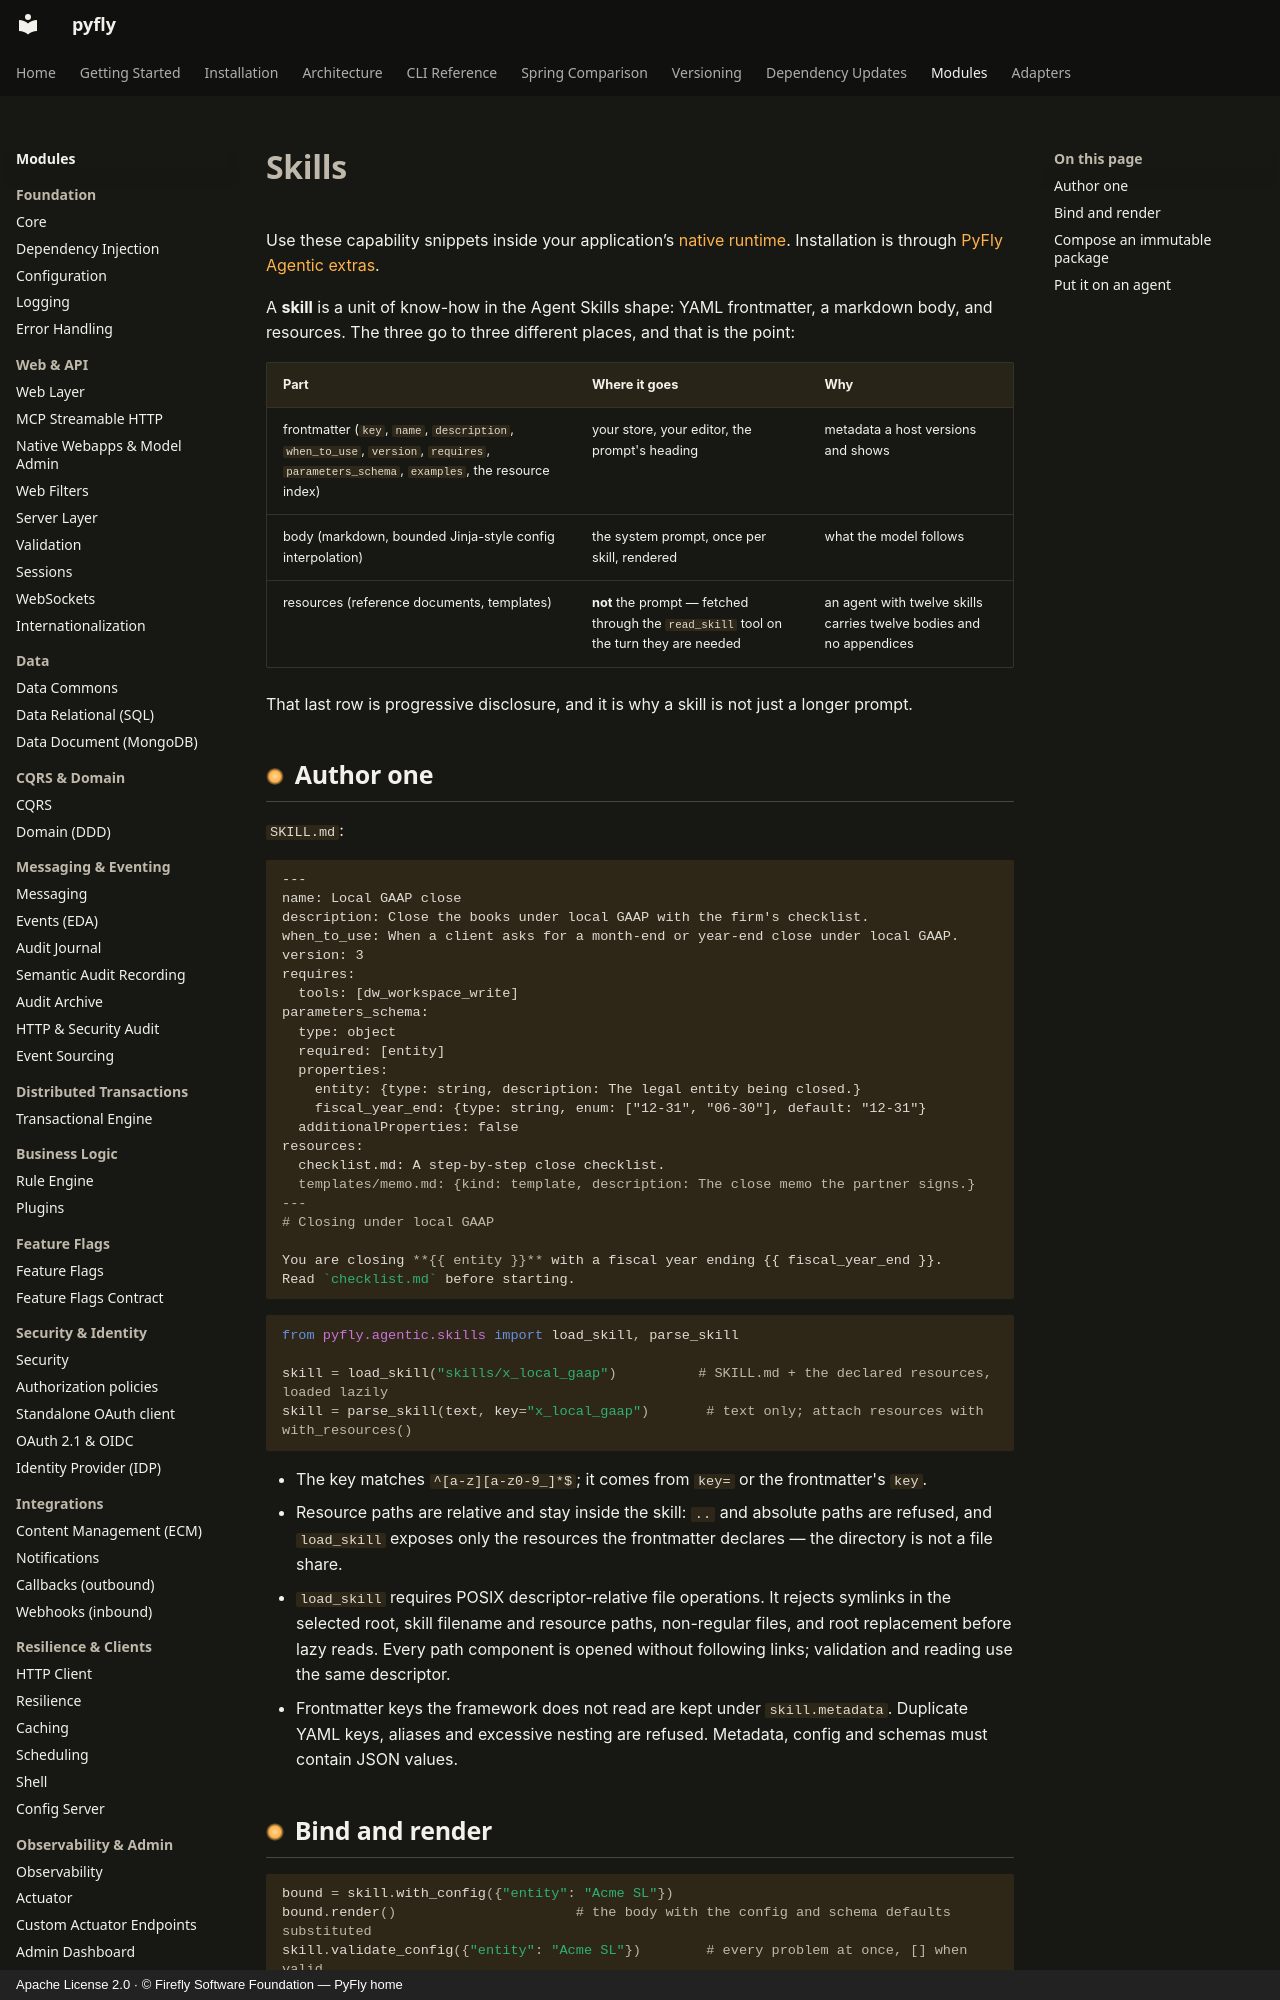

repository: fireflyframework/fireflyframework-pyfly · page: modules/agentic/skills/index.html · generator: mkdocs · copyright: Apache License 2.0 · © Firefly Software Foundation — PyFly home

---
title: Skills
description: Units of know-how an agent carries — frontmatter, a body rendered over a config, and resources read on demand.
---

# Skills

Use these capability snippets inside your application’s [native runtime](native-runtime.md).
Installation is through [PyFly Agentic extras](getting-started/installation.md).

A **skill** is a unit of know-how in the Agent Skills shape: YAML frontmatter, a markdown body,
and resources. The three go to three different places, and that is the point:

| Part | Where it goes | Why |
|---|---|---|
| frontmatter (`key`, `name`, `description`, `when_to_use`, `version`, `requires`, `parameters_schema`, `examples`, the resource index) | your store, your editor, the prompt's heading | metadata a host versions and shows |
| body (markdown, bounded Jinja-style config interpolation) | the system prompt, once per skill, rendered | what the model follows |
| resources (reference documents, templates) | **not** the prompt — fetched through the `read_skill` tool on the turn they are needed | an agent with twelve skills carries twelve bodies and no appendices |

That last row is progressive disclosure, and it is why a skill is not just a longer prompt.

## Author one

`SKILL.md`:

```markdown
---
name: Local GAAP close
description: Close the books under local GAAP with the firm's checklist.
when_to_use: When a client asks for a month-end or year-end close under local GAAP.
version: 3
requires:
  tools: [dw_workspace_write]
parameters_schema:
  type: object
  required: [entity]
  properties:
    entity: {type: string, description: The legal entity being closed.}
    fiscal_year_end: {type: string, enum: ["12-31", "06-30"], default: "12-31"}
  additionalProperties: false
resources:
  checklist.md: A step-by-step close checklist.
  templates/memo.md: {kind: template, description: The close memo the partner signs.}
---
# Closing under local GAAP

You are closing **{{ entity }}** with a fiscal year ending {{ fiscal_year_end }}.
Read `checklist.md` before starting.
```

```python
from pyfly.agentic.skills import load_skill, parse_skill

skill = load_skill("skills/x_local_gaap")          # SKILL.md + the declared resources, loaded lazily
skill = parse_skill(text, key="x_local_gaap")       # text only; attach resources with with_resources()
```

- The key matches `^[a-z][a-z0-9_]*$`; it comes from `key=` or the frontmatter's `key`.
- Resource paths are relative and stay inside the skill: `..` and absolute paths are refused, and
  `load_skill` exposes only the resources the frontmatter declares — the directory is not a file share.
- `load_skill` requires POSIX descriptor-relative file operations. It rejects symlinks in the selected
  root, skill filename and resource paths, non-regular files, and root replacement before lazy reads.
  Every path component is opened without following links; validation and reading use the same descriptor.
- Frontmatter keys the framework does not read are kept under `skill.metadata`. Duplicate YAML keys,
  aliases and excessive nesting are refused. Metadata, config and schemas must contain JSON values.
